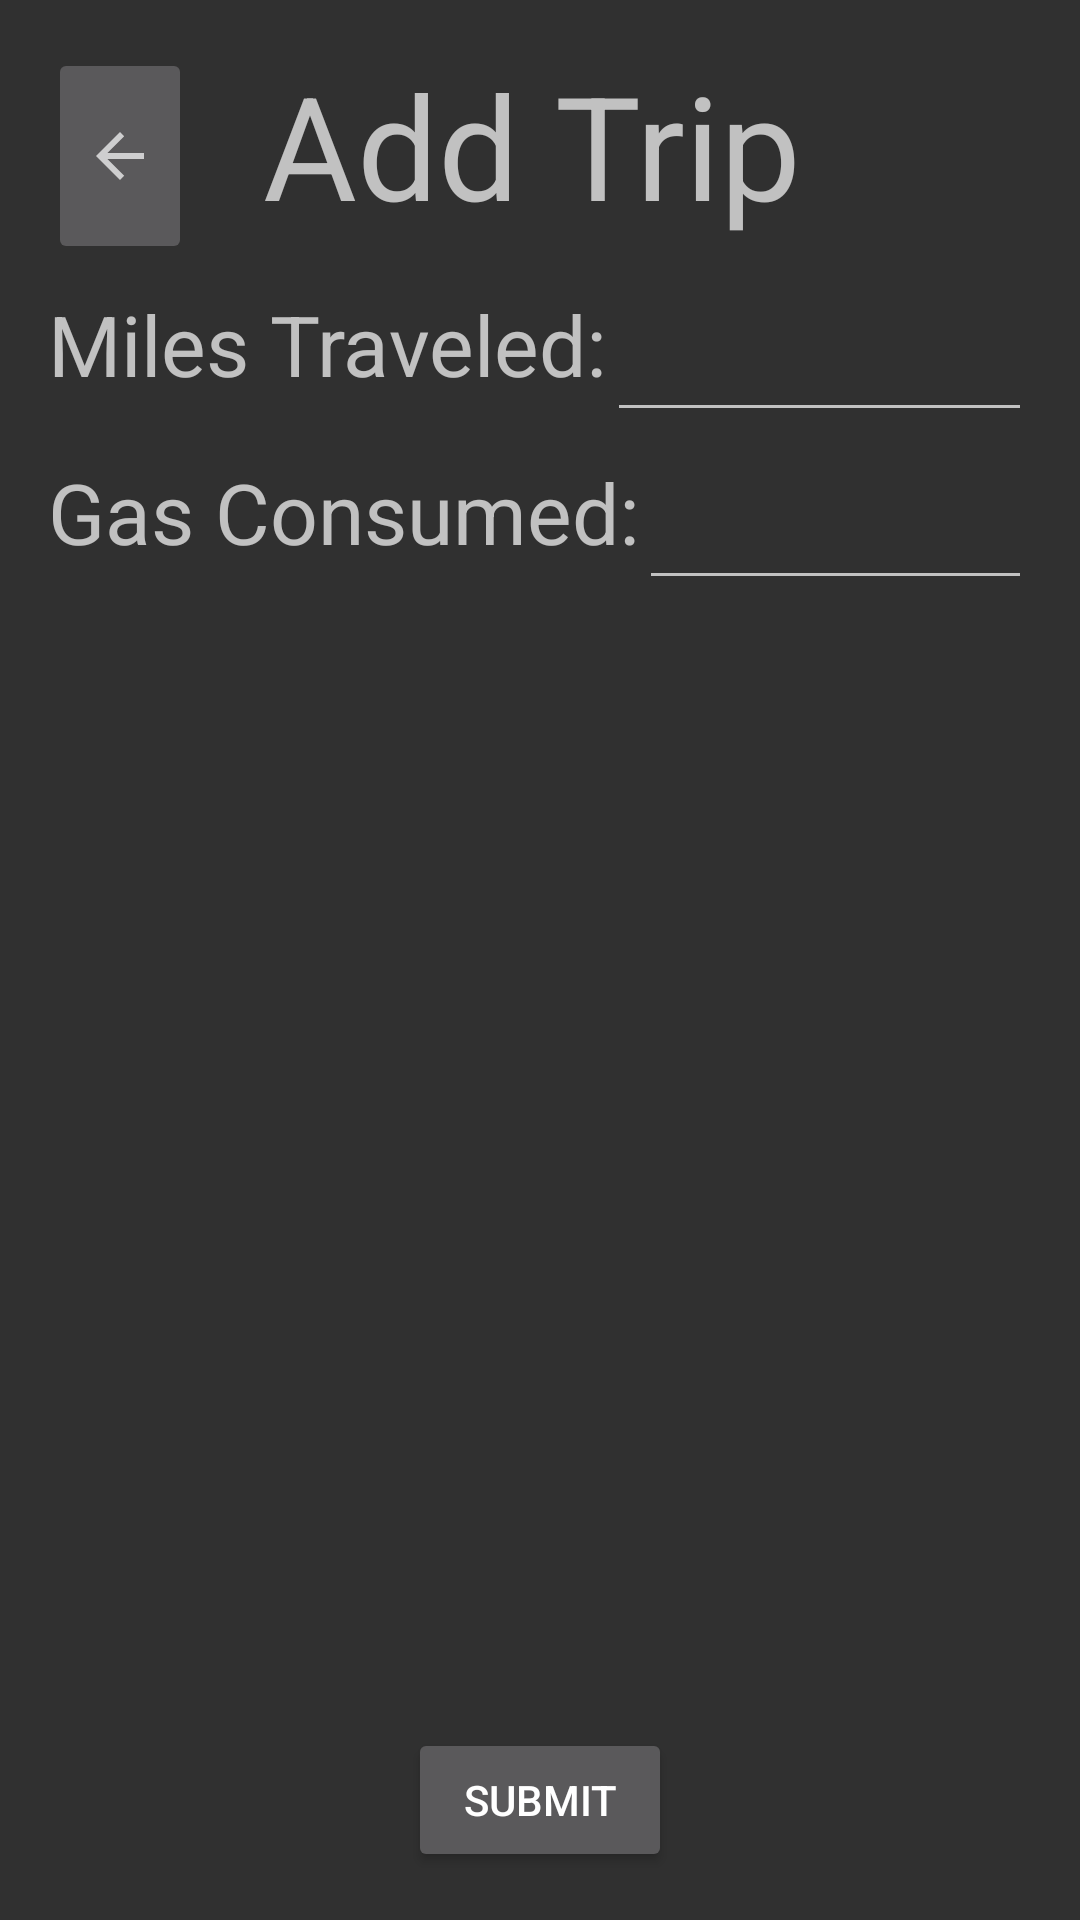

This screen was rendered from an Android layout file. Write that file and the resources it references.
<!-- AndroidManifest.xml: application theme Theme.FinalProject -->
<!-- res/layout/activity_add_trip.xml -->
<?xml version="1.0" encoding="utf-8"?>
<androidx.constraintlayout.widget.ConstraintLayout xmlns:android="http://schemas.android.com/apk/res/android"
    xmlns:app="http://schemas.android.com/apk/res-auto"
    xmlns:tools="http://schemas.android.com/tools"
    android:id="@+id/linearLayout"
    android:layout_width="match_parent"
    android:layout_height="match_parent"
    tools:context=".addTripActivity">

    <TextView
        android:id="@+id/addTripHeaderText"
        android:layout_width="334dp"
        android:layout_height="72dp"
        android:layout_marginTop="16dp"
        android:layout_marginEnd="16dp"
        android:text="@string/addTripButtonText"
        android:textAlignment="center"
        android:textSize="48sp"
        app:layout_constraintEnd_toEndOf="parent"
        app:layout_constraintTop_toTopOf="parent" />

    <EditText
        android:id="@+id/milesTraveledInputText"
        android:layout_width="0dp"
        android:layout_height="48dp"
        android:layout_marginTop="8dp"
        android:layout_marginEnd="16dp"
        android:ems="10"
        android:inputType="textPersonName"
        app:layout_constraintEnd_toEndOf="parent"
        app:layout_constraintStart_toEndOf="@+id/milesTraveledLabelText"
        app:layout_constraintTop_toBottomOf="@+id/addTripHeaderText" />

    <ImageButton
        android:id="@+id/returnToMainButton"
        android:layout_width="48dp"
        android:layout_height="72dp"
        android:layout_marginStart="16dp"
        android:layout_marginTop="16dp"
        android:onClick="backButtonClick"
        app:layout_constraintStart_toStartOf="parent"
        app:layout_constraintTop_toTopOf="parent"
        app:srcCompat="?attr/actionModeCloseDrawable" />

    <TextView
        android:id="@+id/milesTraveledLabelText"
        android:layout_width="wrap_content"
        android:layout_height="48dp"
        android:layout_marginStart="16dp"
        android:layout_marginTop="8dp"
        android:text="@string/milesTraveledText"
        android:textSize="28sp"
        app:layout_constraintStart_toStartOf="parent"
        app:layout_constraintTop_toBottomOf="@+id/addTripHeaderText" />

    <TextView
        android:id="@+id/gasConsumedLabelText"
        android:layout_width="wrap_content"
        android:layout_height="48dp"
        android:layout_marginStart="16dp"
        android:layout_marginTop="8dp"
        android:text="@string/gasConsumedText"
        android:textSize="28sp"
        app:layout_constraintStart_toStartOf="parent"
        app:layout_constraintTop_toBottomOf="@+id/milesTraveledLabelText" />

    <EditText
        android:id="@+id/gasConsumedInputText"
        android:layout_width="0dp"
        android:layout_height="48dp"
        android:layout_marginTop="8dp"
        android:layout_marginEnd="16dp"
        android:ems="10"
        android:inputType="textPersonName"
        app:layout_constraintEnd_toEndOf="parent"
        app:layout_constraintHorizontal_bias="0.0"
        app:layout_constraintStart_toEndOf="@+id/gasConsumedLabelText"
        app:layout_constraintTop_toBottomOf="@+id/milesTraveledInputText" />

    <Button
        android:id="@+id/addTripSubmitButton"
        android:layout_width="wrap_content"
        android:layout_height="wrap_content"
        android:layout_marginBottom="16dp"
        android:onClick="submitButtonClick"
        android:text="@string/submitButtonText"
        app:layout_constraintBottom_toBottomOf="parent"
        app:layout_constraintEnd_toEndOf="parent"
        app:layout_constraintStart_toStartOf="parent" />

</androidx.constraintlayout.widget.ConstraintLayout>
<!-- resources referenced by this layout -->
<resources>
  <string name="addTripButtonText">Add Trip</string>
  <string name="gasConsumedText">Gas Consumed:</string>
  <string name="milesTraveledText">Miles Traveled:</string>
  <string name="submitButtonText">Submit</string>
  <style name="Theme.FinalProject" parent="Theme.AppCompat">
          <item name="android:windowFullscreen">true</item>
          <item name="backgroundColor">@color/calm_blue</item>
          
          <item name="colorPrimary">@color/button_blue</item>
          <item name="colorPrimaryVariant">@color/gas_brown</item>
          <item name="colorOnPrimary">@color/white</item>
          
          <item name="colorSecondary">@color/teal_200</item>
          <item name="colorSecondaryVariant">@color/teal_700</item>
          <item name="colorOnSecondary">@color/black</item>
          
          <item name="android:statusBarColor" tools:targetApi="l">?attr/colorPrimaryVariant</item>
          
      </style>
  <color name="calm_blue">#416CE0</color>
  <color name="button_blue">#4721AD</color>
  <color name="gas_brown">#E4BC7B</color>
  <color name="white">#FFFFFFFF</color>
  <color name="teal_200">#FF03DAC5</color>
  <color name="teal_700">#FF018786</color>
  <color name="black">#FF000000</color>
</resources>
